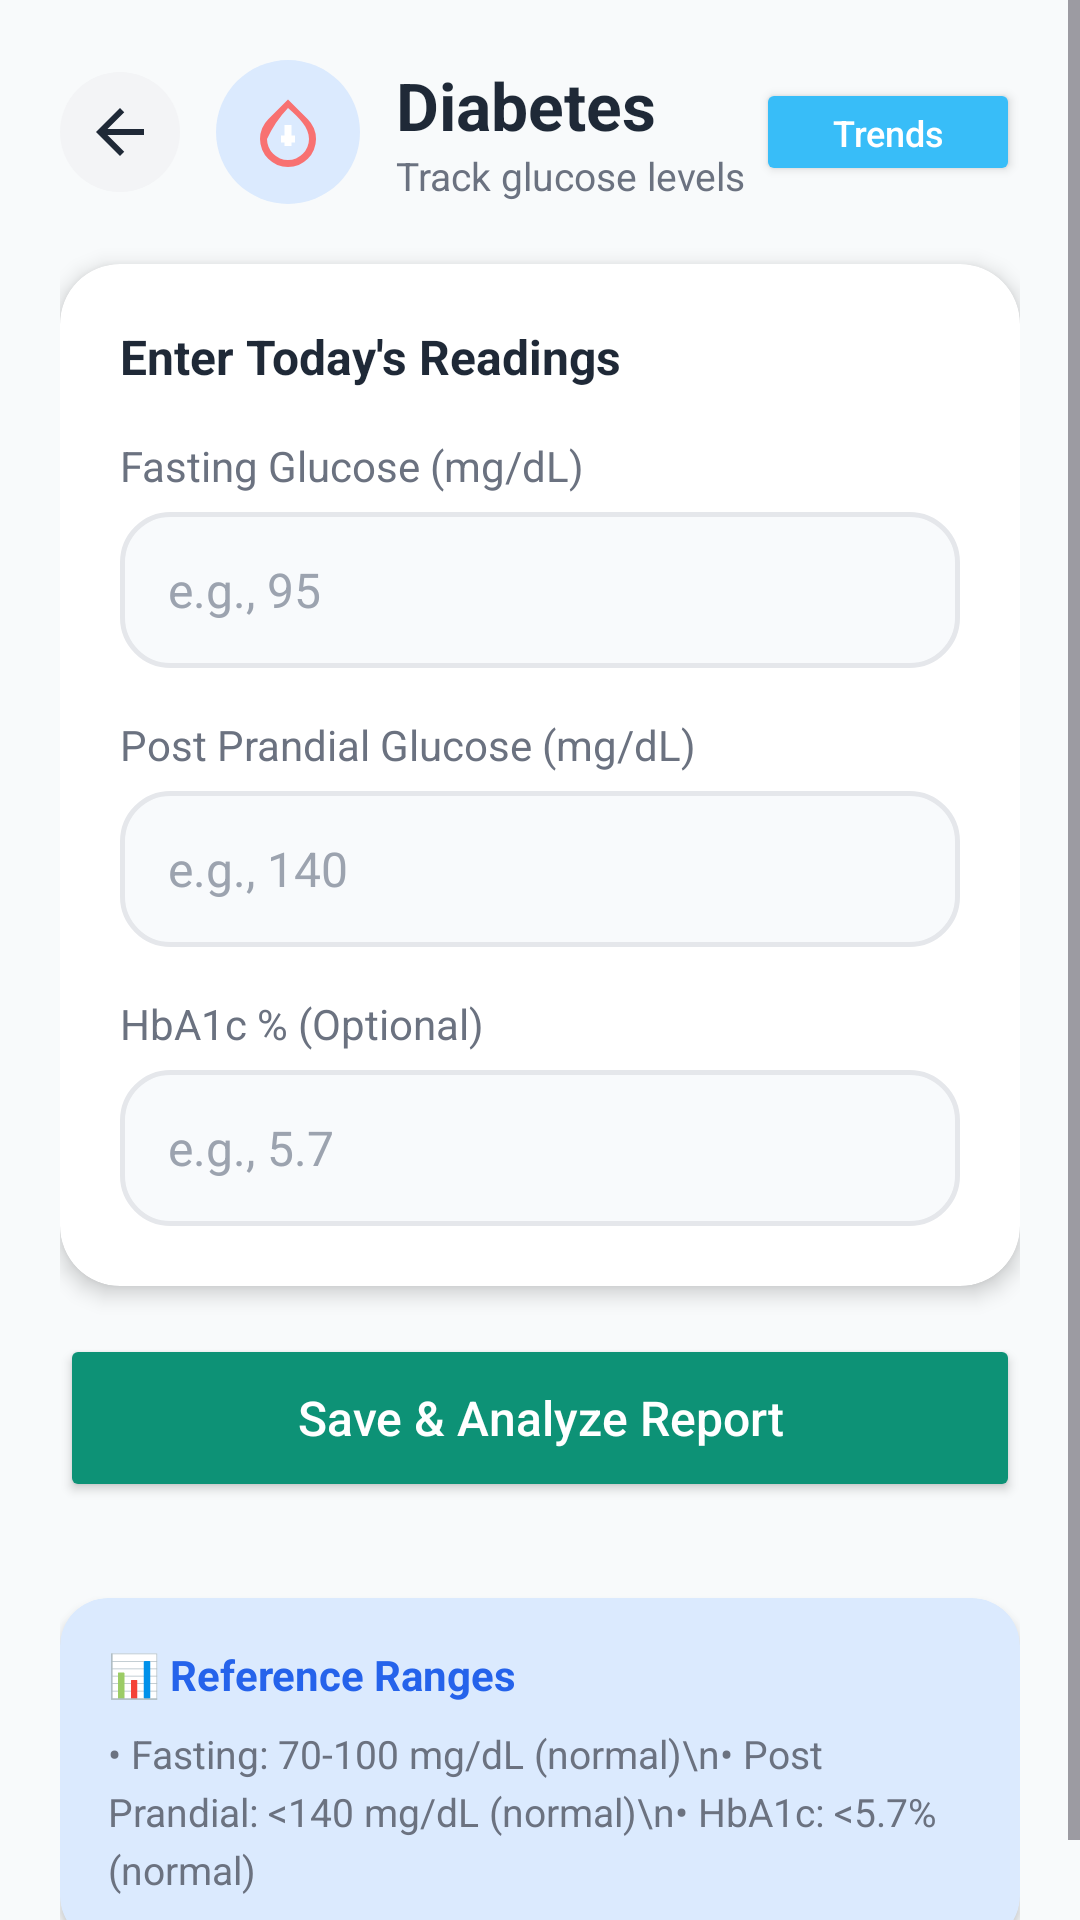

Here is an Android app screen rendered from its layout file. Give the layout XML and the strings, colors and styles it references.
<!-- AndroidManifest.xml: application theme Theme.Vytal -->
<!-- res/layout/fragment_diabetes_analyzer.xml -->
<?xml version="1.0" encoding="utf-8"?>
<ScrollView xmlns:android="http://schemas.android.com/apk/res/android"
    xmlns:app="http://schemas.android.com/apk/res-auto"
    android:layout_width="match_parent"
    android:layout_height="match_parent"
    android:background="@color/trend_bg"
    android:fillViewport="true">

    <LinearLayout
        android:layout_width="match_parent"
        android:layout_height="wrap_content"
        android:orientation="vertical"
        android:padding="20dp">

        
        <LinearLayout
            android:layout_width="match_parent"
            android:layout_height="wrap_content"
            android:orientation="horizontal"
            android:gravity="center_vertical"
            android:layout_marginBottom="20dp">

            <ImageButton
                android:id="@+id/btnBack"
                android:layout_width="40dp"
                android:layout_height="40dp"
                android:background="@drawable/bg_nav_button"
                android:src="@drawable/ic_back_arrow"
                android:scaleType="center"
                android:contentDescription="Back" />

            <FrameLayout
                android:layout_width="48dp"
                android:layout_height="48dp"
                android:layout_marginStart="12dp"
                android:background="@drawable/bg_icon_diabetes">

                <ImageView
                    android:layout_width="28dp"
                    android:layout_height="28dp"
                    android:layout_gravity="center"
                    android:src="@drawable/ic_health_diabetes" />
            </FrameLayout>

            <LinearLayout
                android:layout_width="0dp"
                android:layout_height="wrap_content"
                android:layout_weight="1"
                android:layout_marginStart="12dp"
                android:orientation="vertical">

                <TextView
                    android:layout_width="wrap_content"
                    android:layout_height="wrap_content"
                    android:text="Diabetes"
                    android:textSize="22sp"
                    android:textStyle="bold"
                    android:textColor="@color/trend_text_primary" />

                <TextView
                    android:layout_width="wrap_content"
                    android:layout_height="wrap_content"
                    android:text="Track glucose levels"
                    android:textSize="13sp"
                    android:textColor="@color/trend_text_secondary" />
            </LinearLayout>

            <Button
                android:id="@+id/btnViewTrends"
                android:layout_width="wrap_content"
                android:layout_height="36dp"
                android:text="Trends"
                android:textSize="12sp"
                android:textAllCaps="false"
                android:backgroundTint="@color/pastel_blue_dark"
                android:textColor="@color/white"
                android:paddingHorizontal="16dp"
                app:cornerRadius="18dp"
                app:icon="@drawable/ic_trend_chart"
                app:iconSize="16dp"
                app:iconPadding="4dp"
                app:iconTint="@color/white" />
        </LinearLayout>

        
        <androidx.cardview.widget.CardView
            android:layout_width="match_parent"
            android:layout_height="wrap_content"
            app:cardCornerRadius="20dp"
            app:cardElevation="4dp"
            app:cardBackgroundColor="@color/white"
            android:layout_marginBottom="16dp">

            <LinearLayout
                android:layout_width="match_parent"
                android:layout_height="wrap_content"
                android:orientation="vertical"
                android:padding="20dp">

                <TextView
                    android:layout_width="wrap_content"
                    android:layout_height="wrap_content"
                    android:text="Enter Today's Readings"
                    android:textSize="16sp"
                    android:textStyle="bold"
                    android:textColor="@color/trend_text_primary"
                    android:layout_marginBottom="16dp" />

                
                <TextView
                    android:layout_width="wrap_content"
                    android:layout_height="wrap_content"
                    android:text="Fasting Glucose (mg/dL)"
                    android:textSize="14sp"
                    android:textColor="@color/trend_text_secondary"
                    android:layout_marginBottom="6dp" />

                <EditText
                    android:id="@+id/etFastingGlucose"
                    android:layout_width="match_parent"
                    android:layout_height="52dp"
                    android:background="@drawable/bg_symptom_input"
                    android:paddingHorizontal="16dp"
                    android:hint="e.g., 95"
                    android:inputType="numberDecimal"
                    android:textSize="16sp"
                    android:textColor="@color/trend_text_primary"
                    android:textColorHint="@color/trend_text_muted"
                    android:layout_marginBottom="16dp" />

                
                <TextView
                    android:layout_width="wrap_content"
                    android:layout_height="wrap_content"
                    android:text="Post Prandial Glucose (mg/dL)"
                    android:textSize="14sp"
                    android:textColor="@color/trend_text_secondary"
                    android:layout_marginBottom="6dp" />

                <EditText
                    android:id="@+id/etPPGlucose"
                    android:layout_width="match_parent"
                    android:layout_height="52dp"
                    android:background="@drawable/bg_symptom_input"
                    android:paddingHorizontal="16dp"
                    android:hint="e.g., 140"
                    android:inputType="numberDecimal"
                    android:textSize="16sp"
                    android:textColor="@color/trend_text_primary"
                    android:textColorHint="@color/trend_text_muted"
                    android:layout_marginBottom="16dp" />

                
                <TextView
                    android:layout_width="wrap_content"
                    android:layout_height="wrap_content"
                    android:text="HbA1c % (Optional)"
                    android:textSize="14sp"
                    android:textColor="@color/trend_text_secondary"
                    android:layout_marginBottom="6dp" />

                <EditText
                    android:id="@+id/etHbA1c"
                    android:layout_width="match_parent"
                    android:layout_height="52dp"
                    android:background="@drawable/bg_symptom_input"
                    android:paddingHorizontal="16dp"
                    android:hint="e.g., 5.7"
                    android:inputType="numberDecimal"
                    android:textSize="16sp"
                    android:textColor="@color/trend_text_primary"
                    android:textColorHint="@color/trend_text_muted" />

            </LinearLayout>
        </androidx.cardview.widget.CardView>

        
        <Button
            android:id="@+id/btnSaveReport"
            android:layout_width="match_parent"
            android:layout_height="56dp"
            android:text="Save &amp; Analyze Report"
            android:textSize="16sp"
            android:textAllCaps="false"
            android:backgroundTint="@color/buttonGreenDark"
            android:textColor="@color/white"
            android:layout_marginBottom="16dp"
            app:cornerRadius="16dp"
            app:icon="@drawable/ic_trend_chart"
            app:iconGravity="textStart"
            app:iconPadding="8dp"
            app:iconTint="@color/white" />

        
        <include layout="@layout/layout_report_analysis" />

        
        <androidx.cardview.widget.CardView
            android:layout_width="match_parent"
            android:layout_height="wrap_content"
            app:cardCornerRadius="16dp"
            app:cardElevation="2dp"
            app:cardBackgroundColor="@color/analysis_stable_bg"
            android:layout_marginTop="16dp">

            <LinearLayout
                android:layout_width="match_parent"
                android:layout_height="wrap_content"
                android:orientation="vertical"
                android:padding="16dp">

                <TextView
                    android:layout_width="wrap_content"
                    android:layout_height="wrap_content"
                    android:text="📊 Reference Ranges"
                    android:textSize="14sp"
                    android:textStyle="bold"
                    android:textColor="@color/analysis_stable"
                    android:layout_marginBottom="8dp" />

                <TextView
                    android:layout_width="wrap_content"
                    android:layout_height="wrap_content"
                    android:text="• Fasting: 70-100 mg/dL (normal)\n• Post Prandial: &lt;140 mg/dL (normal)\n• HbA1c: &lt;5.7% (normal)"
                    android:textSize="13sp"
                    android:textColor="@color/trend_text_secondary"
                    android:lineSpacingExtra="4dp" />

            </LinearLayout>
        </androidx.cardview.widget.CardView>

    </LinearLayout>
</ScrollView>
<!-- res/layout/layout_report_analysis.xml (included above) -->
<?xml version="1.0" encoding="utf-8"?>
<androidx.cardview.widget.CardView xmlns:android="http://schemas.android.com/apk/res/android"
    xmlns:app="http://schemas.android.com/apk/res-auto"
    android:id="@+id/analysisResultCard"
    android:layout_width="match_parent"
    android:layout_height="wrap_content"
    app:cardCornerRadius="20dp"
    app:cardElevation="4dp"
    app:cardBackgroundColor="@color/white"
    android:visibility="gone">

    <LinearLayout
        android:layout_width="match_parent"
        android:layout_height="wrap_content"
        android:orientation="vertical"
        android:padding="20dp">

        
        <LinearLayout
            android:layout_width="match_parent"
            android:layout_height="wrap_content"
            android:orientation="horizontal"
            android:gravity="center_vertical"
            android:layout_marginBottom="16dp">

            <View
                android:id="@+id/statusIndicator"
                android:layout_width="4dp"
                android:layout_height="28dp"
                android:background="@color/confidence_high"
                android:layout_marginEnd="12dp" />

            <TextView
                android:layout_width="0dp"
                android:layout_height="wrap_content"
                android:layout_weight="1"
                android:text="Report Analysis"
                android:textSize="18sp"
                android:textStyle="bold"
                android:textColor="@color/trend_text_primary" />

            <TextView
                android:id="@+id/tvOverallStatus"
                android:layout_width="wrap_content"
                android:layout_height="wrap_content"
                android:text="Normal"
                android:textSize="12sp"
                android:textStyle="bold"
                android:textColor="@color/white"
                android:background="@drawable/bg_status_badge"
                android:paddingHorizontal="12dp"
                android:paddingVertical="4dp" />
        </LinearLayout>

        
        <TextView
            android:id="@+id/tvSummary"
            android:layout_width="match_parent"
            android:layout_height="wrap_content"
            android:text="Your readings are within healthy ranges."
            android:textSize="14sp"
            android:textColor="@color/trend_text_secondary"
            android:lineSpacingExtra="2dp"
            android:layout_marginBottom="16dp" />

        
        <LinearLayout
            android:id="@+id/metricsContainer"
            android:layout_width="match_parent"
            android:layout_height="wrap_content"
            android:orientation="vertical"
            android:layout_marginBottom="16dp" />

        
        <LinearLayout
            android:layout_width="match_parent"
            android:layout_height="wrap_content"
            android:orientation="vertical"
            android:background="@drawable/bg_tips_container"
            android:padding="16dp">

            <TextView
                android:layout_width="wrap_content"
                android:layout_height="wrap_content"
                android:text="💡 Personalized Tips"
                android:textSize="14sp"
                android:textStyle="bold"
                android:textColor="@color/trend_text_primary"
                android:layout_marginBottom="8dp" />

            <LinearLayout
                android:id="@+id/tipsContainer"
                android:layout_width="match_parent"
                android:layout_height="wrap_content"
                android:orientation="vertical" />
        </LinearLayout>

    </LinearLayout>
</androidx.cardview.widget.CardView>
<!-- resources referenced by this layout -->
<resources>
  <color name="analysis_stable">#2563EB</color>
  <color name="analysis_stable_bg">#DBEAFE</color>
  <color name="buttonGreenDark">#0D9276</color>
  <color name="confidence_high">#10B981</color>
  <color name="pastel_blue_dark">#38BDF8</color>
  <color name="trend_bg">#F8FAFB</color>
  <color name="trend_text_muted">#9CA3AF</color>
  <color name="trend_text_primary">#1F2937</color>
  <color name="trend_text_secondary">#6B7280</color>
  <color name="white">#FFFFFF</color>
  <!-- drawable bg_icon_diabetes (drawable) -->
  <?xml version="1.0" encoding="utf-8"?>
  <shape xmlns:android="http://schemas.android.com/apk/res/android"
      android:shape="oval">
      <solid android:color="#DBEAFE" />
  </shape>
  <!-- drawable bg_nav_button (drawable) -->
  <?xml version="1.0" encoding="utf-8"?>
  <selector xmlns:android="http://schemas.android.com/apk/res/android">
      <item android:state_pressed="true">
          <shape android:shape="oval">
              <solid android:color="@color/trend_nav_button_pressed" />
          </shape>
      </item>
      <item>
          <shape android:shape="oval">
              <solid android:color="@color/trend_nav_button" />
          </shape>
      </item>
  </selector>
  <!-- drawable bg_status_badge (drawable) -->
  <?xml version="1.0" encoding="utf-8"?>
  <shape xmlns:android="http://schemas.android.com/apk/res/android"
      android:shape="rectangle">
      <solid android:color="@color/confidence_high" />
      <corners android:radius="12dp" />
  </shape>
  <!-- drawable bg_symptom_input (drawable) -->
  <?xml version="1.0" encoding="utf-8"?>
  <shape xmlns:android="http://schemas.android.com/apk/res/android"
      android:shape="rectangle">
      <solid android:color="#F8FAFC" />
      <corners android:radius="16dp" />
      <stroke
          android:width="1.5dp"
          android:color="@color/trend_border" />
  </shape>
  <!-- drawable bg_tips_container (drawable) -->
  <?xml version="1.0" encoding="utf-8"?>
  <shape xmlns:android="http://schemas.android.com/apk/res/android"
      android:shape="rectangle">
      <solid android:color="#F0FDF4" />
      <corners android:radius="12dp" />
  </shape>
  <!-- drawable ic_back_arrow (drawable) -->
  <?xml version="1.0" encoding="utf-8"?>
  <vector xmlns:android="http://schemas.android.com/apk/res/android"
      android:width="24dp"
      android:height="24dp"
      android:viewportWidth="24"
      android:viewportHeight="24">
      <path
          android:fillColor="@color/trend_text_primary"
          android:pathData="M20,11H7.83l5.59,-5.59L12,4l-8,8l8,8l1.41,-1.41L7.83,13H20v-2z"/>
  </vector>
  <!-- drawable ic_trend_chart (drawable) -->
  <?xml version="1.0" encoding="utf-8"?>
  <vector xmlns:android="http://schemas.android.com/apk/res/android"
      android:width="24dp"
      android:height="24dp"
      android:viewportWidth="24"
      android:viewportHeight="24">
      <path
          android:fillColor="@color/colorPrimary"
          android:pathData="M3.5,18.49l6,-6.01l4,4L22,6.92l-1.41,-1.41l-7.09,7.97l-4,-4L2,16.99z"/>
      <path
          android:fillColor="@color/colorPrimary"
          android:pathData="M2,20h20v2H2z"/>
  </vector>
  <style name="Theme.Vytal" parent="Base.Theme.Vytal" />
  <color name="trend_nav_button_pressed">#E5E7EB</color>
  <color name="trend_nav_button">#F3F4F6</color>
  <color name="trend_border">#E5E7EB</color>
  <color name="pastel_red_dark">#F87171</color>
  <color name="colorPrimary">#40A2E3</color>
  <style name="Base.Theme.Vytal" parent="Theme.Material3.DayNight.NoActionBar">
          
          
      </style>
</resources>
